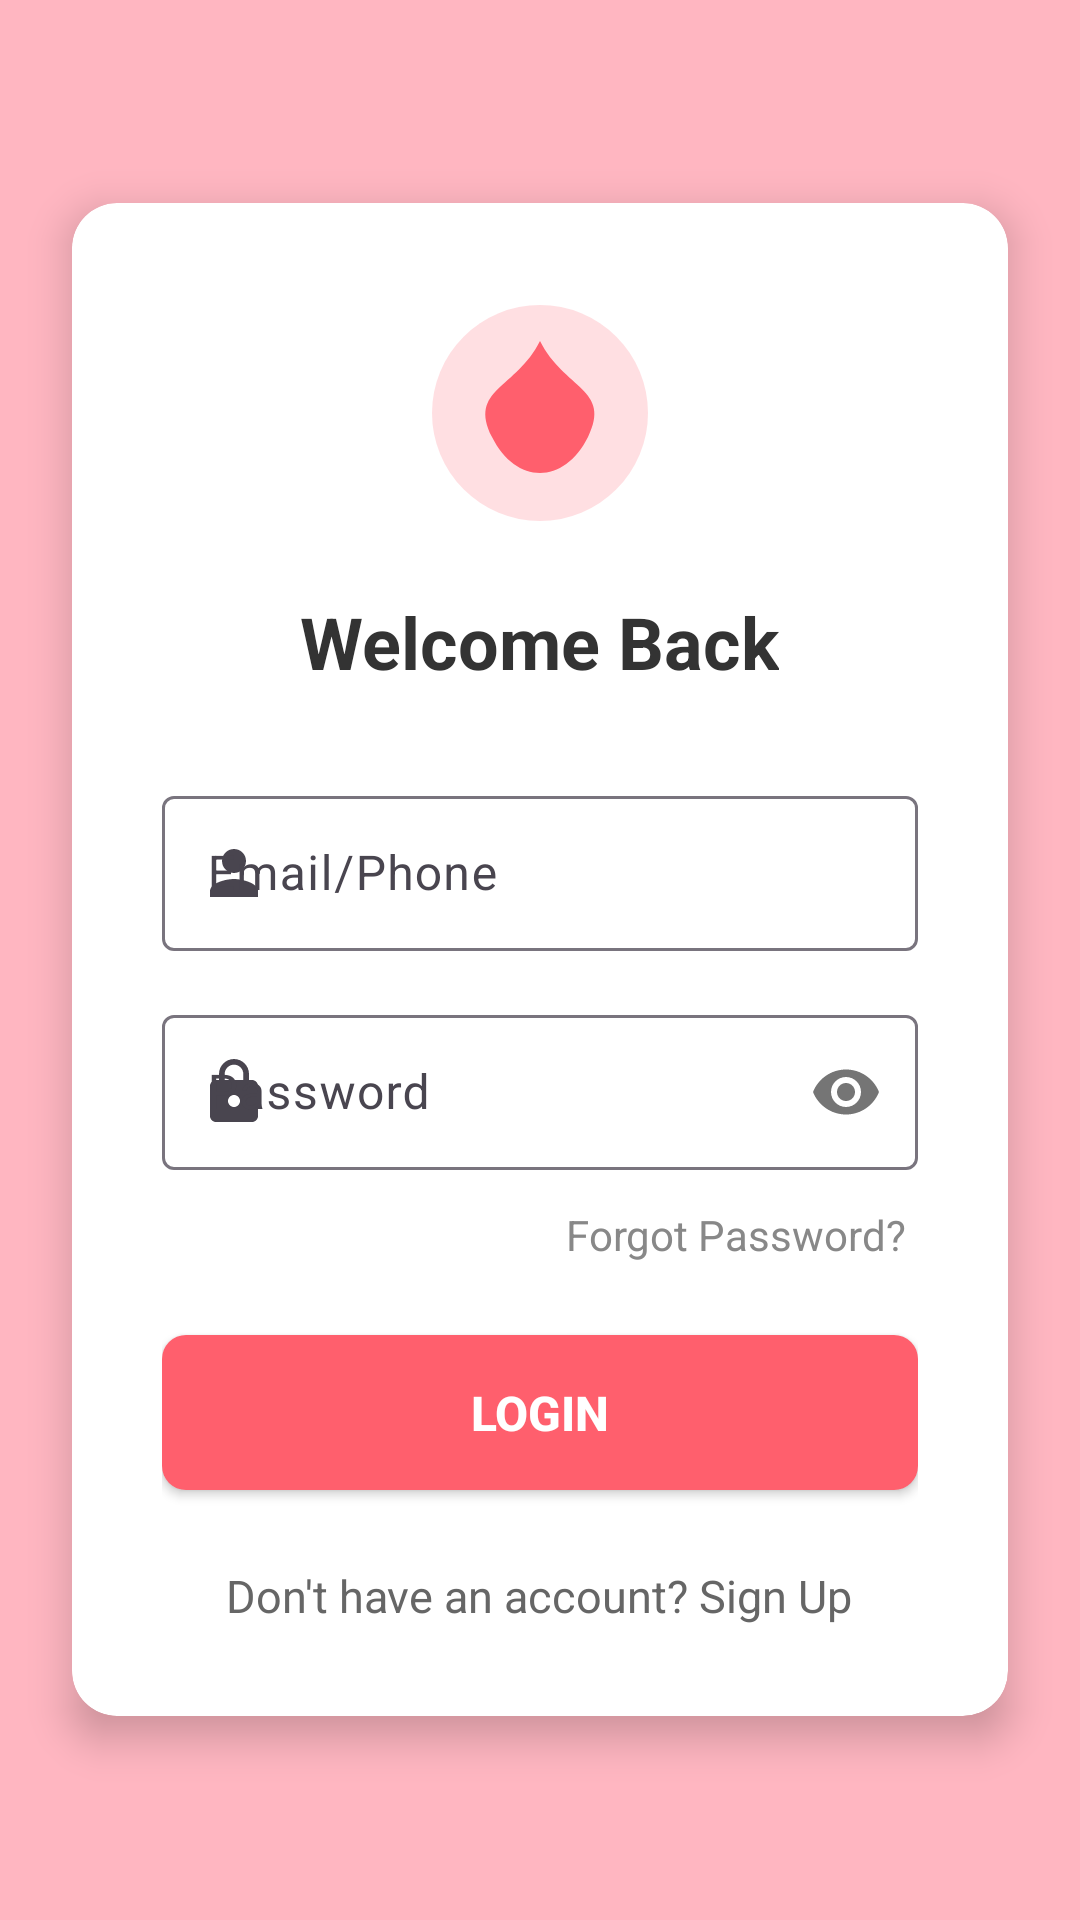

Here is an Android app screen rendered from its layout file. Give the layout XML and the strings, colors and styles it references.
<!-- AndroidManifest.xml: application theme Theme.MadMP2 -->
<!-- res/layout/activity_login.xml -->
<?xml version="1.0" encoding="utf-8"?>
<LinearLayout xmlns:android="http://schemas.android.com/apk/res/android"
    android:layout_width="match_parent"
    android:layout_height="match_parent"
    xmlns:app="http://schemas.android.com/apk/res-auto"
    android:orientation="vertical"
    android:background="@drawable/full_gradient_background">

    
    <View
        android:layout_width="match_parent"
        android:layout_height="0dp"
        android:layout_weight="1" />

    <androidx.cardview.widget.CardView
        android:layout_width="match_parent"
        android:layout_height="wrap_content"
        android:layout_margin="24dp"
        app:cardCornerRadius="15dp"
        app:cardElevation="8dp">

        
        <LinearLayout
            android:layout_width="match_parent"
            android:layout_height="wrap_content"
            android:orientation="vertical"
            android:padding="30dp">
            
            <ImageView
                android:layout_width="80dp"
                android:layout_height="80dp"
                android:src="@drawable/blood_drop_logo"
                android:layout_gravity="center_horizontal"
                android:layout_marginBottom="20dp" />

            
            <TextView
                android:layout_width="wrap_content"
                android:layout_height="wrap_content"
                android:text="Welcome Back"
                android:textSize="24sp"
                android:textColor="#333333"
                android:textStyle="bold"
                android:layout_gravity="center_horizontal"
                android:layout_marginBottom="30dp" />

            
            <com.google.android.material.textfield.TextInputLayout
                android:layout_width="match_parent"
                android:layout_height="wrap_content"
                android:layout_marginBottom="16dp"
                app:startIconDrawable="@drawable/ic_user">

                <com.google.android.material.textfield.TextInputEditText
                    android:id="@+id/edit_text_email_phone"
                    android:layout_width="match_parent"
                    android:layout_height="wrap_content"
                    android:hint="Email/Phone"
                    android:inputType="textEmailAddress"
                    android:padding="15dp"
                    android:background="@drawable/input_background" />
            </com.google.android.material.textfield.TextInputLayout>

            
            <com.google.android.material.textfield.TextInputLayout
                android:layout_width="match_parent"
                android:layout_height="wrap_content"
                android:layout_marginBottom="8dp"
                app:startIconDrawable="@drawable/ic_lock"
                app:passwordToggleEnabled="true">

                <com.google.android.material.textfield.TextInputEditText
                    android:id="@+id/edit_text_password"
                    android:layout_width="match_parent"
                    android:layout_height="wrap_content"
                    android:hint="Password"
                    android:inputType="textPassword"
                    android:padding="15dp"
                    android:background="@drawable/input_background" />
            </com.google.android.material.textfield.TextInputLayout>

            
            <TextView
                android:id="@+id/text_view_forgot_password"
                android:layout_width="wrap_content"
                android:layout_height="wrap_content"
                android:text="Forgot Password?"
                android:textColor="#888888"
                android:textSize="14sp"
                android:layout_gravity="end"
                android:layout_marginBottom="20dp"
                android:padding="4dp" />

            
            <Button
                android:id="@+id/button_login"
                android:layout_width="match_parent"
                android:layout_height="wrap_content"
                android:text="Login"
                android:textColor="#FFFFFF"
                android:textStyle="bold"
                android:textSize="16sp"
                android:background="@drawable/red_button_background"
                android:padding="15dp"
                android:layout_marginBottom="25dp" />

            
            <TextView
                android:id="@+id/text_view_sign_up"
                android:layout_width="wrap_content"
                android:layout_height="wrap_content"
                android:text="Don't have an account? Sign Up"
                android:textColor="#666666"
                android:textSize="15sp"
                android:layout_gravity="center_horizontal" />
        </LinearLayout>
    </androidx.cardview.widget.CardView>

    <View
        android:layout_width="match_parent"
        android:layout_height="0dp"
        android:layout_weight="1" />
</LinearLayout>
<!-- resources referenced by this layout -->
<resources>
  <!-- drawable blood_drop_logo (drawable) -->
  <vector xmlns:android="http://schemas.android.com/apk/res/android"
      android:width="100dp"
      android:height="100dp"
      android:viewportWidth="100"
      android:viewportHeight="100">
  
      <path
          android:fillColor="#ff5f6d"
          android:fillAlpha="0.2"
          android:pathData="M50,50 m-45,0 a45,45 0 1,0 90,0 a45,45 0 1,0 -90,0" />
  
      <path
          android:fillColor="#ff5f6d"
          android:pathData="M50,20 C60,40 80,40 70,60 C60,80 40,80 30,60 C20,40 40,40 50,20" />
  </vector>
  <!-- drawable full_gradient_background (drawable) -->
  <?xml version="1.0" encoding="utf-8"?>
  <shape xmlns:android="http://schemas.android.com/apk/res/android">
      
      <gradient
          android:startColor="#FFB6C1"
          android:endColor="#FFB6C1"
          android:angle="270"
          android:type="linear" />
  </shape>
  <!-- drawable ic_lock (drawable) -->
  <vector xmlns:android="http://schemas.android.com/apk/res/android"
      android:width="24dp"
      android:height="24dp"
      android:viewportWidth="24"
      android:viewportHeight="24">
  
      <path
          android:fillColor="#999999"
          android:pathData="M18,8h-1L17,6c0,-2.76 -2.24,-5 -5,-5S7,3.24 7,6v2L6,8c-1.1,0 -2,0.9 -2,2v10c0,1.1 0.9,2 2,2h12c1.1,0 2,-0.9 2,-2L20,10c0,-1.1 -0.9,-2 -2,-2zM12,17c-1.1,0 -2,-0.9 -2,-2s0.9,-2 2,-2 2,0.9 2,2 -0.9,2 -2,2zM15.1,8L8.9,8L8.9,6c0,-1.71 1.39,-3.1 3.1,-3.1 1.71,0 3.1,1.39 3.1,3.1v2z" />
  </vector>
  <!-- drawable ic_user (drawable) -->
  <vector xmlns:android="http://schemas.android.com/apk/res/android"
      android:width="24dp"
      android:height="24dp"
      android:viewportWidth="24"
      android:viewportHeight="24">
  
      <path
          android:fillColor="#999999"
          android:pathData="M12,12c2.21,0 4,-1.79 4,-4s-1.79,-4 -4,-4 -4,1.79 -4,4 1.79,4 4,4zM12,14c-2.67,0 -8,1.34 -8,4v2h16v-2c0,-2.66 -5.33,-4 -8,-4z" />
  </vector>
  <!-- drawable red_button_background (drawable) -->
  <?xml version="1.0" encoding="utf-8"?>
  <shape xmlns:android="http://schemas.android.com/apk/res/android">
      <solid android:color="#ff5f6d" />
      <corners android:radius="8dp" />
  </shape>
  <style name="Theme.MadMP2" parent="Base.Theme.MadMP2" />
  <style name="Base.Theme.MadMP2" parent="Theme.Material3.DayNight.NoActionBar">
          
          
      </style>
</resources>
